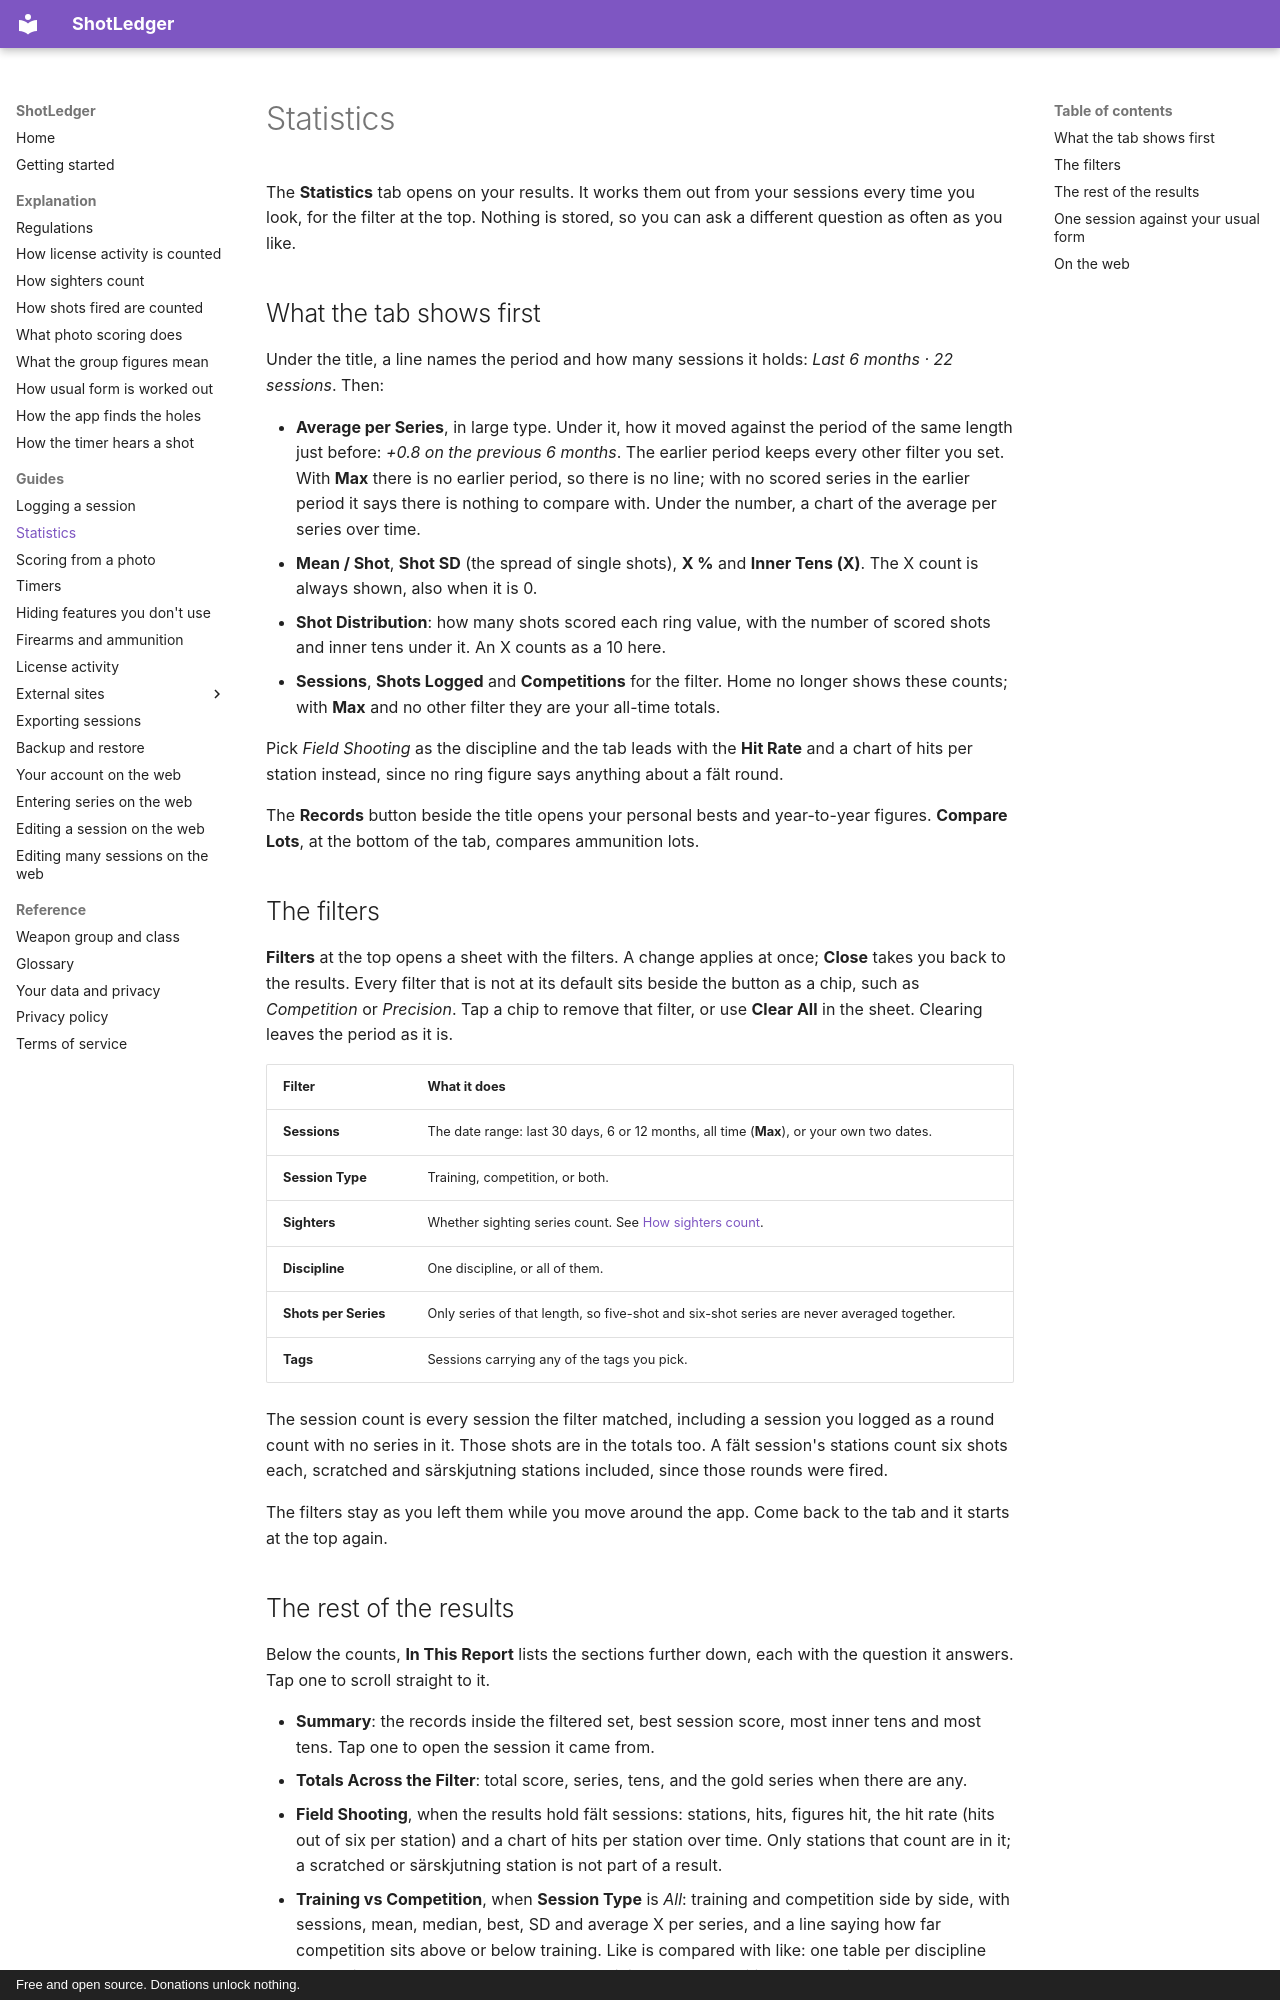

repository: shotledger/shotledger · page: guides/statistics/index.html · generator: mkdocs · copyright: Free and open source. Donations unlock nothing.

# Statistics

The **Statistics** tab opens on your results. It works them out from your
sessions every time you look, for the filter at the top. Nothing is stored,
so you can ask a different question as often as you like.

## What the tab shows first

Under the title, a line names the period and how many sessions it holds:
_Last 6 months · 22 sessions_. Then:

- **Average per Series**, in large type. Under it, how it moved against the
  period of the same length just before: _+0.8 on the previous 6 months_.
  The earlier period keeps every other filter you set. With **Max** there is
  no earlier period, so there is no line; with no scored series in the
  earlier period it says there is nothing to compare with. Under the number,
  a chart of the average per series over time.
- **Mean / Shot**, **Shot SD** (the spread of single shots), **X %** and
  **Inner Tens (X)**. The X count is always shown, also when it is 0.
- **Shot Distribution**: how many shots scored each ring value, with the
  number of scored shots and inner tens under it. An X counts as a 10 here.
- **Sessions**, **Shots Logged** and **Competitions** for the filter. Home
  no longer shows these counts; with **Max** and no other filter they are
  your all-time totals.

Pick _Field Shooting_ as the discipline and the tab leads with the **Hit
Rate** and a chart of hits per station instead, since no ring figure says
anything about a fält round.

The **Records** button beside the title opens your personal bests and
year-to-year figures. **Compare Lots**, at the bottom of the tab, compares
ammunition lots.

## The filters

**Filters** at the top opens a sheet with the filters. A change applies at
once; **Close** takes you back to the results. Every filter that is not at
its default sits beside the button as a chip, such as _Competition_ or
_Precision_. Tap a chip to remove that filter, or use **Clear All** in the
sheet. Clearing leaves the period as it is.

| Filter               | What it does                                                                                   |
| -------------------- | ---------------------------------------------------------------------------------------------- |
| **Sessions**         | The date range: last 30 days, 6 or 12 months, all time (**Max**), or your own two dates.       |
| **Session Type**     | Training, competition, or both.                                                                |
| **Sighters**         | Whether sighting series count. See [How sighters count](../explanation/how-sighters-count.md). |
| **Discipline**       | One discipline, or all of them.                                                                |
| **Shots per Series** | Only series of that length, so five-shot and six-shot series are never averaged together.      |
| **Tags**             | Sessions carrying any of the tags you pick.                                                    |

The session count is every session the filter matched, including a session
you logged as a round count with no series in it. Those shots are in the
totals too. A fält session's stations count six shots each, scratched and
särskjutning stations included, since those rounds were fired.

The filters stay as you left them while you move around the app. Come back to
the tab and it starts at the top again.
